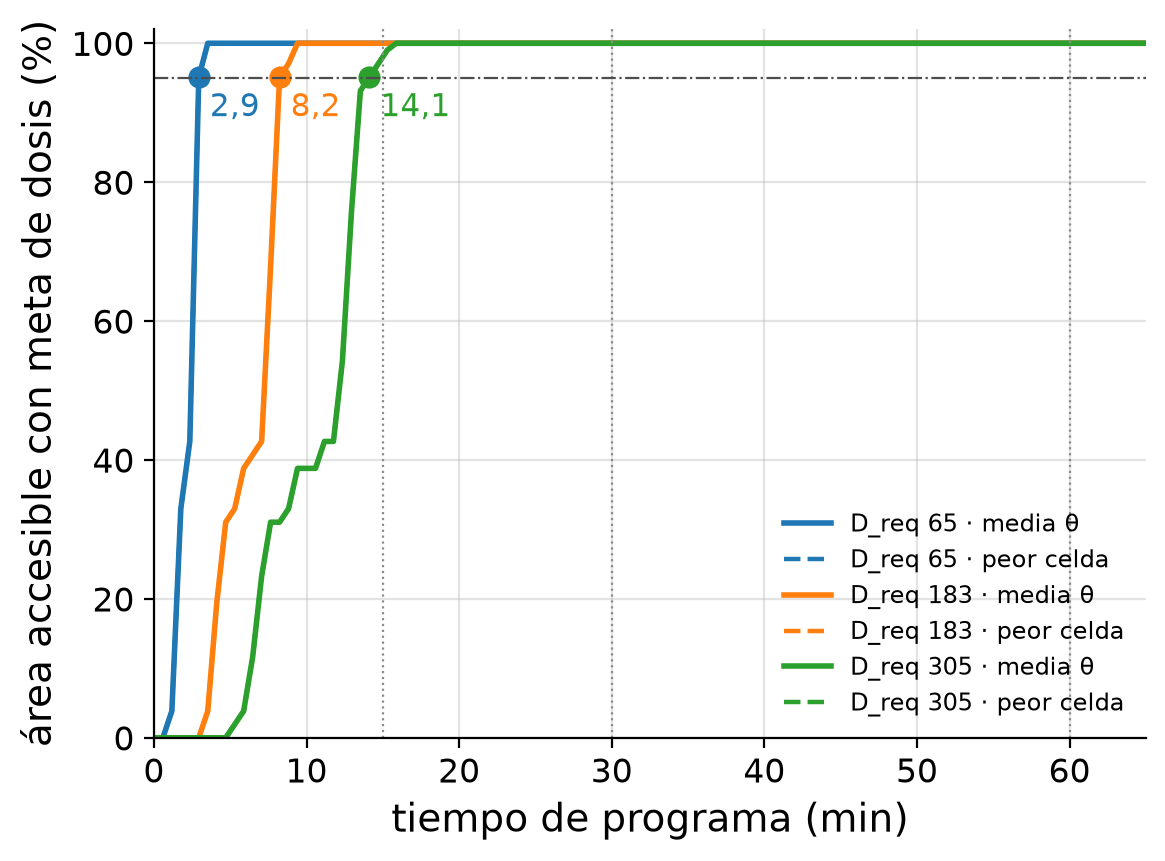

The table this chart was drawn from, first rows:
superficie, D_req, N, t_min, M3_acc_media_theta_pct, M3_acc_peor_celda_pct
Agujero, 65, 0, 0.000, 0.0000, 0.0000
Agujero, 65, 1, 0.588, 0.0000, 0.0000
Agujero, 65, 2, 1.176, 3.848, 3.848
Agujero, 65, 3, 1.765, 32.99, 32.99
Agujero, 65, 4, 2.353, 42.67, 42.67
Agujero, 65, 5, 2.941, 95.1, 95.1
Agujero, 65, 6, 3.529, 100, 100
Agujero, 65, 7, 4.118, 100, 100
Agujero, 65, 8, 4.706, 100, 100
Agujero, 65, 9, 5.294, 100, 100
Agujero, 65, 10, 5.882, 100, 100
Agujero, 65, 11, 6.471, 100, 100
Agujero, 65, 12, 7.059, 100, 100
Agujero, 65, 13, 7.647, 100, 100
Agujero, 65, 14, 8.235, 100, 100
Agujero, 65, 15, 8.823, 100, 100
Agujero, 65, 16, 9.412, 100, 100
Agujero, 65, 17, 10, 100, 100
Agujero, 65, 18, 10.59, 100, 100
Agujero, 65, 19, 11.18, 100, 100
Agujero, 65, 20, 11.77, 100, 100
Agujero, 65, 21, 12.35, 100, 100
Agujero, 65, 22, 12.94, 100, 100
Agujero, 65, 23, 13.53, 100, 100
Agujero, 65, 24, 14.12, 100, 100
Agujero, 65, 25, 14.71, 100, 100
Agujero, 65, 26, 15.29, 100, 100
Agujero, 65, 27, 15.88, 100, 100
Agujero, 65, 28, 16.47, 100, 100
Agujero, 65, 29, 17.06, 100, 100
Agujero, 65, 30, 17.65, 100, 100
Agujero, 65, 31, 18.23, 100, 100
Agujero, 65, 32, 18.82, 100, 100
Agujero, 65, 33, 19.41, 100, 100
Agujero, 65, 34, 20, 100, 100
Agujero, 65, 35, 20.59, 100, 100
Agujero, 65, 36, 21.18, 100, 100
Agujero, 65, 37, 21.77, 100, 100
Agujero, 65, 38, 22.35, 100, 100
Agujero, 65, 39, 22.94, 100, 100
Agujero, 65, 40, 23.53, 100, 100
Agujero, 65, 41, 24.12, 100, 100
Agujero, 65, 42, 24.71, 100, 100
Agujero, 65, 43, 25.29, 100, 100
Agujero, 65, 44, 25.88, 100, 100
Agujero, 65, 45, 26.47, 100, 100
Agujero, 65, 46, 27.06, 100, 100
Agujero, 65, 47, 27.65, 100, 100
Agujero, 65, 48, 28.23, 100, 100
Agujero, 65, 49, 28.82, 100, 100
Agujero, 65, 50, 29.41, 100, 100
Agujero, 65, 51, 30, 100, 100
Agujero, 65, 52, 30.59, 100, 100
Agujero, 65, 53, 31.18, 100, 100
Agujero, 65, 54, 31.77, 100, 100
Agujero, 65, 55, 32.35, 100, 100
Agujero, 65, 56, 32.94, 100, 100
Agujero, 65, 57, 33.53, 100, 100
Agujero, 65, 58, 34.12, 100, 100
Agujero, 65, 59, 34.71, 100, 100
... 555 more rows
